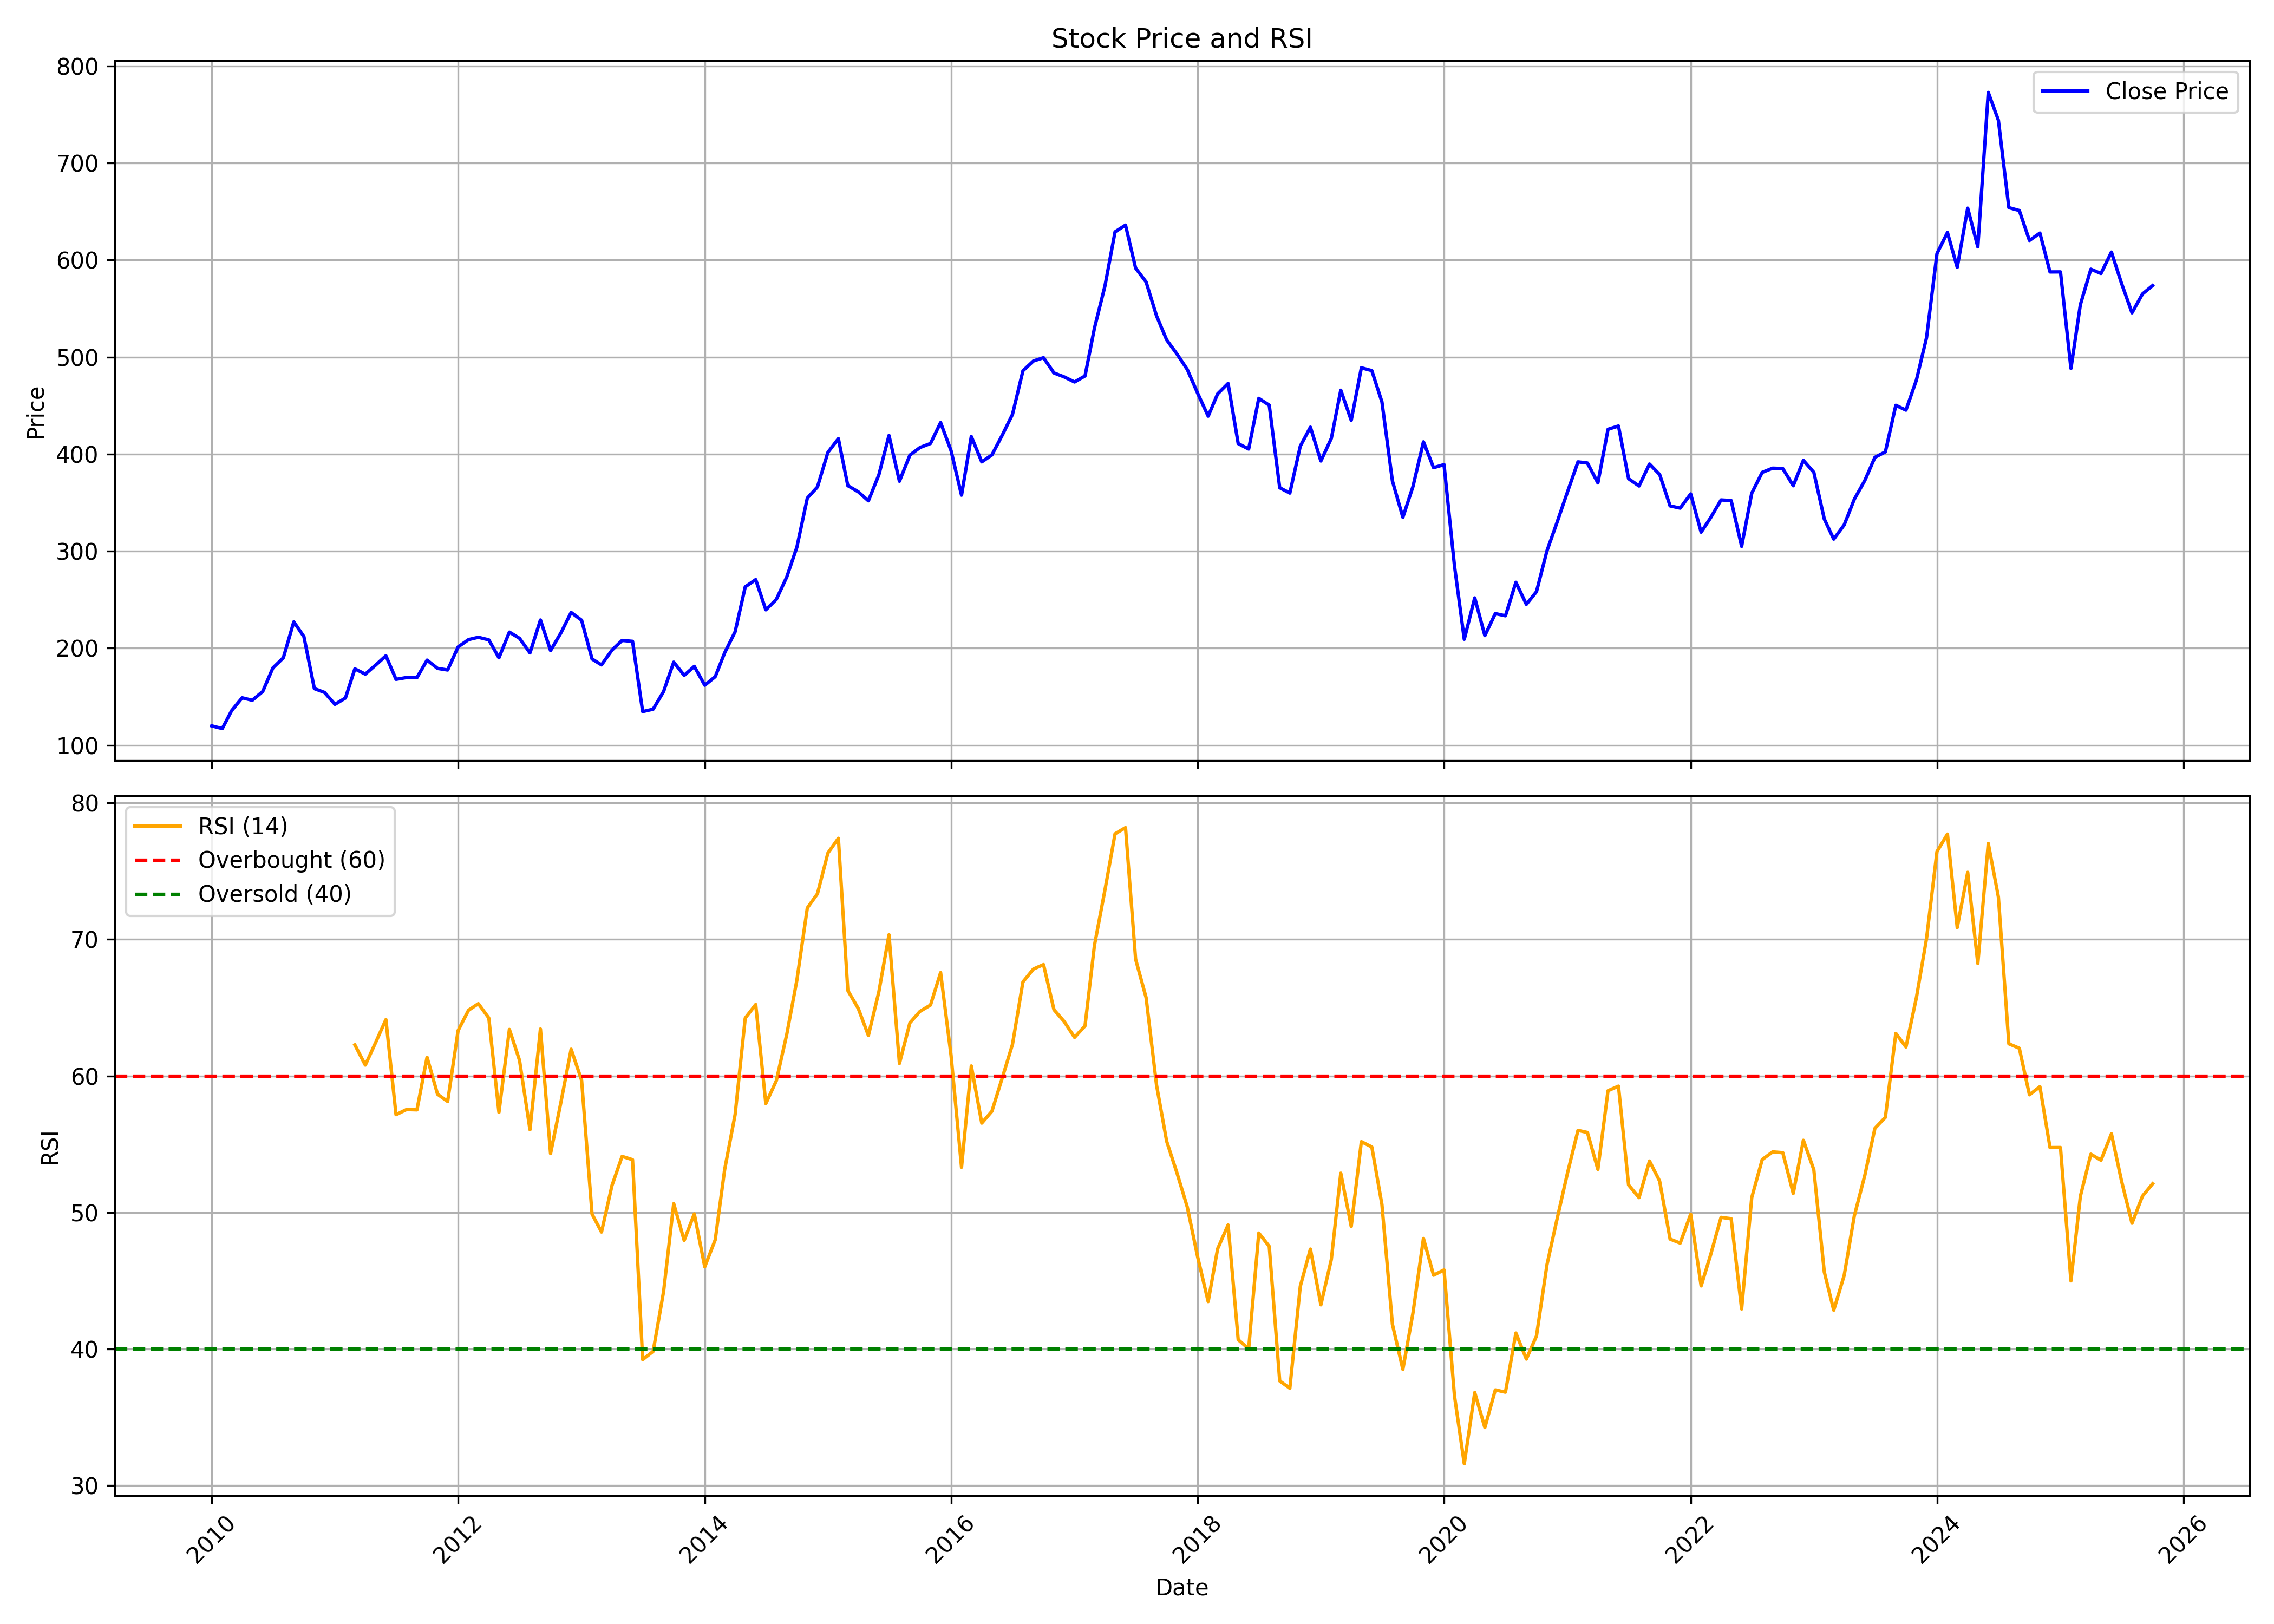

Values plotted in this chart, from the file beside it:
, date, symbol, open, high, low, close, volume, rsi
0, 2010-01-01, LICHSGFIN, 127.7, 133.2, 109.7, 120, 61112960, 
1, 2010-02-01, LICHSGFIN, 120, 124.3, 111, 117.2, 41798130, 
2, 2010-03-01, LICHSGFIN, 117.2, 140.5, 112.2, 135.8, 92570745, 
3, 2010-04-01, LICHSGFIN, 136.3, 150.8, 128.2, 148.9, 92806820, 
4, 2010-05-01, LICHSGFIN, 148.9, 155.7, 136, 146.4, 88404435, 
5, 2010-06-01, LICHSGFIN, 146.4, 163.3, 142.4, 155.4, 69805595, 
6, 2010-07-01, LICHSGFIN, 157.3, 182.6, 152.6, 179.7, 90329385, 
7, 2010-08-01, LICHSGFIN, 180.6, 207.3, 176.4, 190.1, 99271935, 
8, 2010-09-01, LICHSGFIN, 191.7, 236.6, 184.3, 227.1, 115837810, 
9, 2010-10-01, LICHSGFIN, 227.8, 235.6, 206, 211.9, 90726435, 
10, 2010-11-01, LICHSGFIN, 214.7, 224.2, 142.6, 158.4, 401642715, 
11, 2010-12-01, LICHSGFIN, 158.4, 172.1, 122.1, 154.5, 206380706, 
12, 2011-01-01, LICHSGFIN, 155.3, 156.7, 119, 142.2, 189442374, 
13, 2011-02-01, LICHSGFIN, 143.9, 162.3, 129, 148.7, 209697341, 
14, 2011-03-01, LICHSGFIN, 150.2, 180.6, 149.7, 178.7, 155166768, 62.28
15, 2011-04-01, LICHSGFIN, 178.7, 191, 170.1, 173.3, 107724954, 60.79
16, 2011-05-01, LICHSGFIN, 174.5, 184.7, 156.2, 182.4, 117665510, 62.42
17, 2011-06-01, LICHSGFIN, 183.5, 192.9, 168.4, 192.2, 74775407, 64.13
18, 2011-07-01, LICHSGFIN, 193.2, 194, 165.1, 167.9, 104511346, 57.16
19, 2011-08-01, LICHSGFIN, 172.5, 176.3, 156.4, 169.8, 84365667, 57.54
20, 2011-09-01, LICHSGFIN, 169.8, 179.6, 160.3, 169.7, 58519967, 57.52
21, 2011-10-01, LICHSGFIN, 166.9, 191.9, 165.2, 187.7, 71381759, 61.37
22, 2011-11-01, LICHSGFIN, 186.5, 193.2, 167.7, 179.2, 51941780, 58.66
23, 2011-12-01, LICHSGFIN, 182.1, 192.9, 167, 177.6, 41496891, 58.13
24, 2012-01-01, LICHSGFIN, 178.1, 212.1, 171.7, 201.3, 54064253, 63.33
25, 2012-02-01, LICHSGFIN, 201.3, 225, 192.8, 208.9, 59259743, 64.82
26, 2012-03-01, LICHSGFIN, 208.5, 221.2, 189.3, 211.3, 71884086, 65.29
27, 2012-04-01, LICHSGFIN, 212.3, 222.2, 200, 208.6, 37112393, 64.25
28, 2012-05-01, LICHSGFIN, 209.2, 211.8, 185.1, 190.2, 31775567, 57.33
29, 2012-06-01, LICHSGFIN, 190.9, 217.1, 183.4, 216.6, 31749653, 63.41
30, 2012-07-01, LICHSGFIN, 216.6, 221.2, 191.2, 210.2, 32407521, 61.15
31, 2012-08-01, LICHSGFIN, 213, 219.9, 191.9, 195.2, 28813507, 56.06
32, 2012-09-01, LICHSGFIN, 195.1, 232, 191.3, 229.1, 48698709, 63.44
33, 2012-10-01, LICHSGFIN, 231.7, 234, 193.9, 197.6, 74022959, 54.32
34, 2012-11-01, LICHSGFIN, 197.9, 216.6, 196.3, 216, 43489941, 58.11
35, 2012-12-01, LICHSGFIN, 215.4, 240, 214.5, 236.8, 47267723, 61.96
36, 2013-01-01, LICHSGFIN, 239, 244.1, 221.1, 228.8, 51537238, 59.69
37, 2013-02-01, LICHSGFIN, 231.7, 236.1, 185.9, 188.9, 56063511, 49.88
38, 2013-03-01, LICHSGFIN, 190.2, 205.2, 169.9, 182.8, 54980810, 48.57
39, 2013-04-01, LICHSGFIN, 183.7, 208.4, 174, 198.1, 46599102, 51.97
40, 2013-05-01, LICHSGFIN, 198.1, 228.1, 195.2, 208, 54112203, 54.11
41, 2013-06-01, LICHSGFIN, 209, 222.6, 197.5, 207.1, 47160616, 53.87
42, 2013-07-01, LICHSGFIN, 204.9, 210.9, 129.7, 134.7, 91028055, 39.22
43, 2013-08-01, LICHSGFIN, 140.6, 152.6, 127.6, 137.2, 106822475, 39.83
44, 2013-09-01, LICHSGFIN, 138.1, 174.5, 126.3, 155.4, 81514921, 44.21
45, 2013-10-01, LICHSGFIN, 155.9, 186.4, 155.3, 185.7, 61639821, 50.64
46, 2013-11-01, LICHSGFIN, 186, 191.9, 165.2, 172, 48807897, 47.96
47, 2013-12-01, LICHSGFIN, 172.9, 182.6, 162.4, 181.3, 68036306, 49.9
48, 2014-01-01, LICHSGFIN, 181.9, 185.8, 158.5, 161.9, 54886653, 46.02
49, 2014-02-01, LICHSGFIN, 160.6, 174.5, 154.7, 170.7, 34933793, 48
50, 2014-03-01, LICHSGFIN, 171.4, 201.5, 167, 195.3, 79722393, 53.15
51, 2014-04-01, LICHSGFIN, 196.4, 235.7, 191, 217, 74882861, 57.18
52, 2014-05-01, LICHSGFIN, 217, 291.8, 215.5, 263.2, 67770103, 64.24
53, 2014-06-01, LICHSGFIN, 264.3, 288.6, 244.5, 270.7, 62831566, 65.23
54, 2014-07-01, LICHSGFIN, 272, 279.3, 235.3, 239.5, 84430327, 57.98
55, 2014-08-01, LICHSGFIN, 236.2, 254.2, 227.8, 250.2, 50462408, 59.64
56, 2014-09-01, LICHSGFIN, 255.4, 277.9, 251.3, 273.4, 50403405, 63.04
57, 2014-10-01, LICHSGFIN, 273.9, 306.4, 255.1, 304, 49229122, 67.01
58, 2014-11-01, LICHSGFIN, 305.7, 358.7, 299.8, 354.7, 61966356, 72.31
59, 2014-12-01, LICHSGFIN, 356.9, 389.7, 316, 366.1, 70056367, 73.34
... 130 more rows
